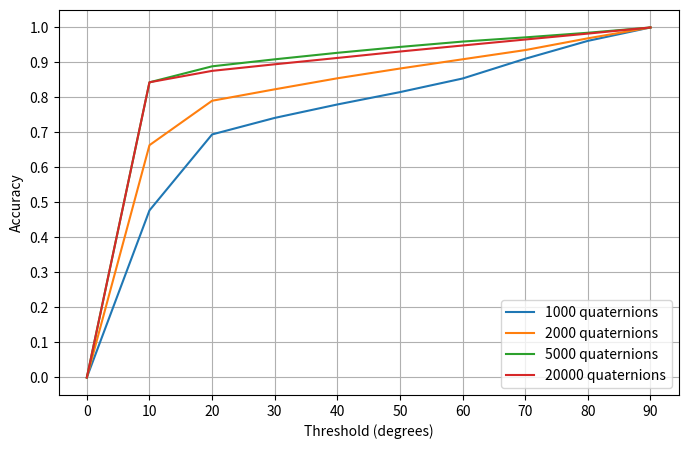
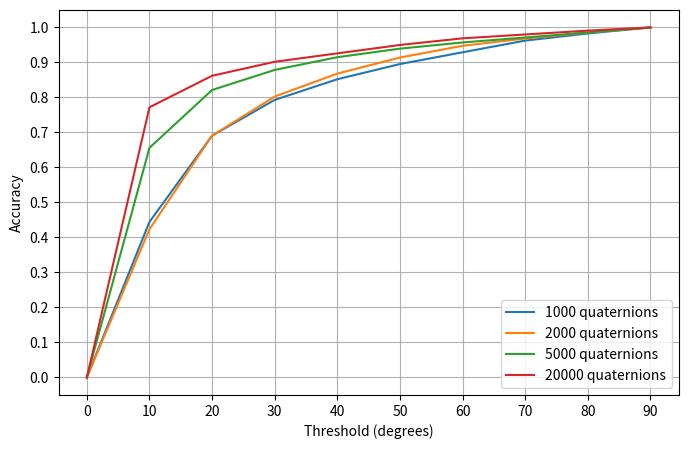
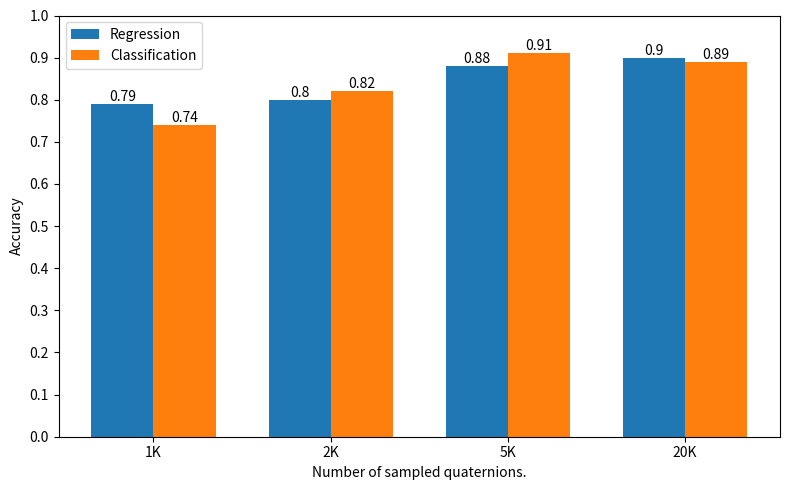
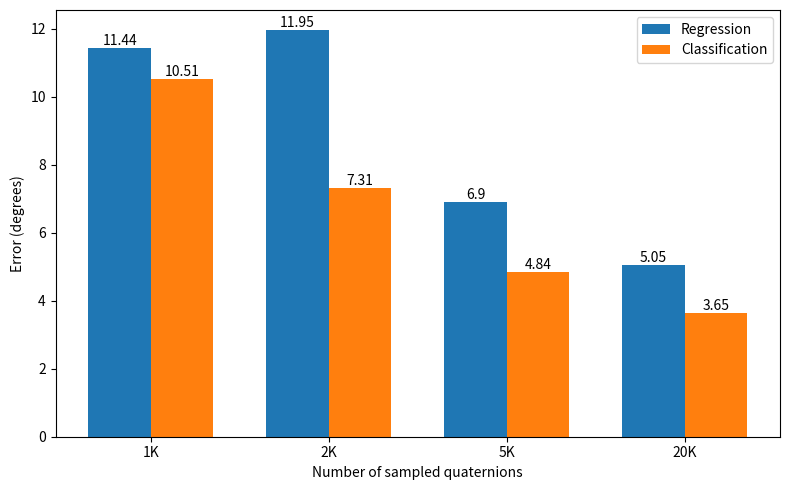

Here is the Python script that generated these plots, in order:
import matplotlib.pyplot as plt
import numpy as np


thresholds = [theta for theta in range(0, 95, 10)]
az_el = [0.0000, 0.7802, 0.9116, 0.9498, 0.9656, 0.9776, 0.9848, 0.9902, 0.9959, 1.0000]

az_el_ip =  [0.0000, 0.6921, 0.8775, 0.9182, 0.9396, 0.9565, 0.9707, 0.9832, 0.9925, 1.0000] 

#quaternion = [0.0000, 0.7205, 0.8872, 0.9330, 0.9586, 0.9724, 0.9806, 0.9878, 0.9942, 1.0000]
# quaternion = [0.0000, 0.7720, 0.8620, 0.9020, 0.9260, 0.9500, 0.9690, 0.9800, 0.9910, 1.0000]
quaternion = [0.0000, 0.6561, 0.8214, 0.8787, 0.9151, 0.9395, 0.9572, 0.9713, 0.9856, 1.0000]
classification_500 = [0.0, 0.29725, 0.54625, 0.6125, 0.683, 0.73675, 0.7845, 0.855, 0.93075, 1.0]
#classification_1000 = [0.7321, 0.9646, 0.9719, 0.9735, 0.9754, 0.9794, 0.9841, 0.9894, 0.9955, 1.0000]
classification_1000 = [0.0000, 0.4773, 0.6944, 0.7416, 0.7800, 0.8153, 0.8542, 0.9106, 0.9617, 1.0000]
#classification_2000 = [0.7126, 0.9494, 0.9596, 0.9647, 0.9696, 0.9757, 0.9824, 0.9873, 0.9944, 1.0000]
classification_2000 = [0.0000, 0.6637, 0.7906, 0.8233, 0.8548, 0.8827, 0.9091, 0.9354, 0.9690, 1.0000] 
#classification_5000 = [0.6325, 0.9071, 0.9240, 0.9354, 0.9489, 0.9625, 0.9745, 0.9831, 0.9920, 1.0000]
classification_5000 = [0.0000, 0.8433, 0.8890, 0.9090, 0.9276, 0.9444, 0.9597, 0.9717, 0.9849, 1.0000]
classification_20000 = [0.0000, 0.8434, 0.8760, 0.8948, 0.9129, 0.9313, 0.9485, 0.9656, 0.9825, 1.0000]

reg_1k = [0.0000, 0.4445, 0.6910, 0.7931, 0.8521, 0.8955, 0.9291, 0.9625, 0.9829, 1.0000]
reg_2k = [0.0000, 0.4234, 0.6911, 0.8027, 0.8682, 0.9141, 0.9477, 0.9684, 0.9856, 1.0000]
reg_5k = [0.0000, 0.6561, 0.8214, 0.8787, 0.9151, 0.9395, 0.9572, 0.9713, 0.9856, 1.0000]
reg_20k = [0.0000, 0.7720, 0.8620, 0.9020, 0.9260, 0.9500, 0.9690, 0.9800, 0.9910, 1.0000]
plt.figure(figsize=[8, 5])
#plt.title("Accuracy of the CNN")
#plt.figure()
plt.ylabel("Accuracy")
plt.xlabel("Threshold (degrees)")
plt.xticks(ticks=[i for i in range(0, 95, 10)])
plt.yticks(ticks=[i/10 for i in range(11)])

#plt.plot(thresholds, az_el, label="Azimuth-Elevation-to-quaternions")
#plt.plot(thresholds, az_el_ip, label="Regression: Euler-to-quaternions")
# plt.plot(thresholds, quaternion, label="Regression")
# plt.plot(thresholds, classification_500, label="Classification-500-classes")
plt.plot(thresholds, classification_1000, label="1000 quaternions")
plt.plot(thresholds, classification_2000, label="2000 quaternions")
plt.plot(thresholds, classification_5000, label="5000 quaternions")
plt.plot(thresholds, classification_20000, label="20000 quaternions")
plt.legend(loc="lower right")
plt.grid(True)
plt.savefig("accuracy_quaternion_classification.png")

plt.figure(figsize=[8, 5])
#plt.title("Accuracy of the CNN")
#plt.figure()
plt.ylabel("Accuracy")
plt.xlabel("Threshold (degrees)")
plt.xticks(ticks=[i for i in range(0, 95, 10)])
plt.yticks(ticks=[i/10 for i in range(11)])

plt.plot(thresholds, reg_1k, label="1000 quaternions")
plt.plot(thresholds, reg_2k, label="2000 quaternions")
plt.plot(thresholds, reg_5k, label="5000 quaternions")
plt.plot(thresholds, reg_20k, label="20000 quaternions")
plt.legend(loc="lower right")
plt.grid(True)
plt.savefig("accuracy_quaternion_regression.png")


acc_theta_reg = [0.79, 0.80, 0.88, 0.90]
acc_theta_class = [0.74, 0.82, 0.91, 0.89]

med_error_reg = [11.44, 11.95, 6.9, 5.05]
med_error_class = [10.51, 7.31, 4.84, 3.65]

labels = ["1K", "2K", "5K", "20K"]
x = np.arange(len(labels))  # the label locations
width = 0.35 # the width of the bars

fig, ax = plt.subplots(figsize=[8, 5])
rects1 = ax.bar(x - width/2, acc_theta_reg, width, label='Regression')
rects2 = ax.bar(x + width/2, acc_theta_class, width, label='Classification')

# Add some text for labels, title and custom x-axis tick labels, etc.
ax.set_ylabel('Accuracy')
ax.set_xlabel("Number of sampled quaternions.")
# ax.set_title('Scores by group and gender')
ax.set_xticks(x, labels)
ax.set_yticks(np.arange(0, 1.1, 0.1))
ax.legend()

ax.bar_label(rects1)
ax.bar_label(rects2)

fig.tight_layout()

plt.savefig("barplot_accuracy.png")

fig, ax = plt.subplots(figsize=[8, 5])
rects1 = ax.bar(x - width/2, med_error_reg, width, label='Regression')
rects2 = ax.bar(x + width/2, med_error_class, width, label='Classification')

# Add some text for labels, title and custom x-axis tick labels, etc.
ax.set_ylabel('Error (degrees)')
ax.set_xlabel("Number of sampled quaternions")
# ax.set_title('Scores by group and gender')
ax.set_xticks(x, labels)
# ax.set_yticks(np.arange(0, 1.1, 0.1))
ax.legend()

ax.bar_label(rects1)
ax.bar_label(rects2)

fig.tight_layout()

plt.savefig("barplot_error.png")
